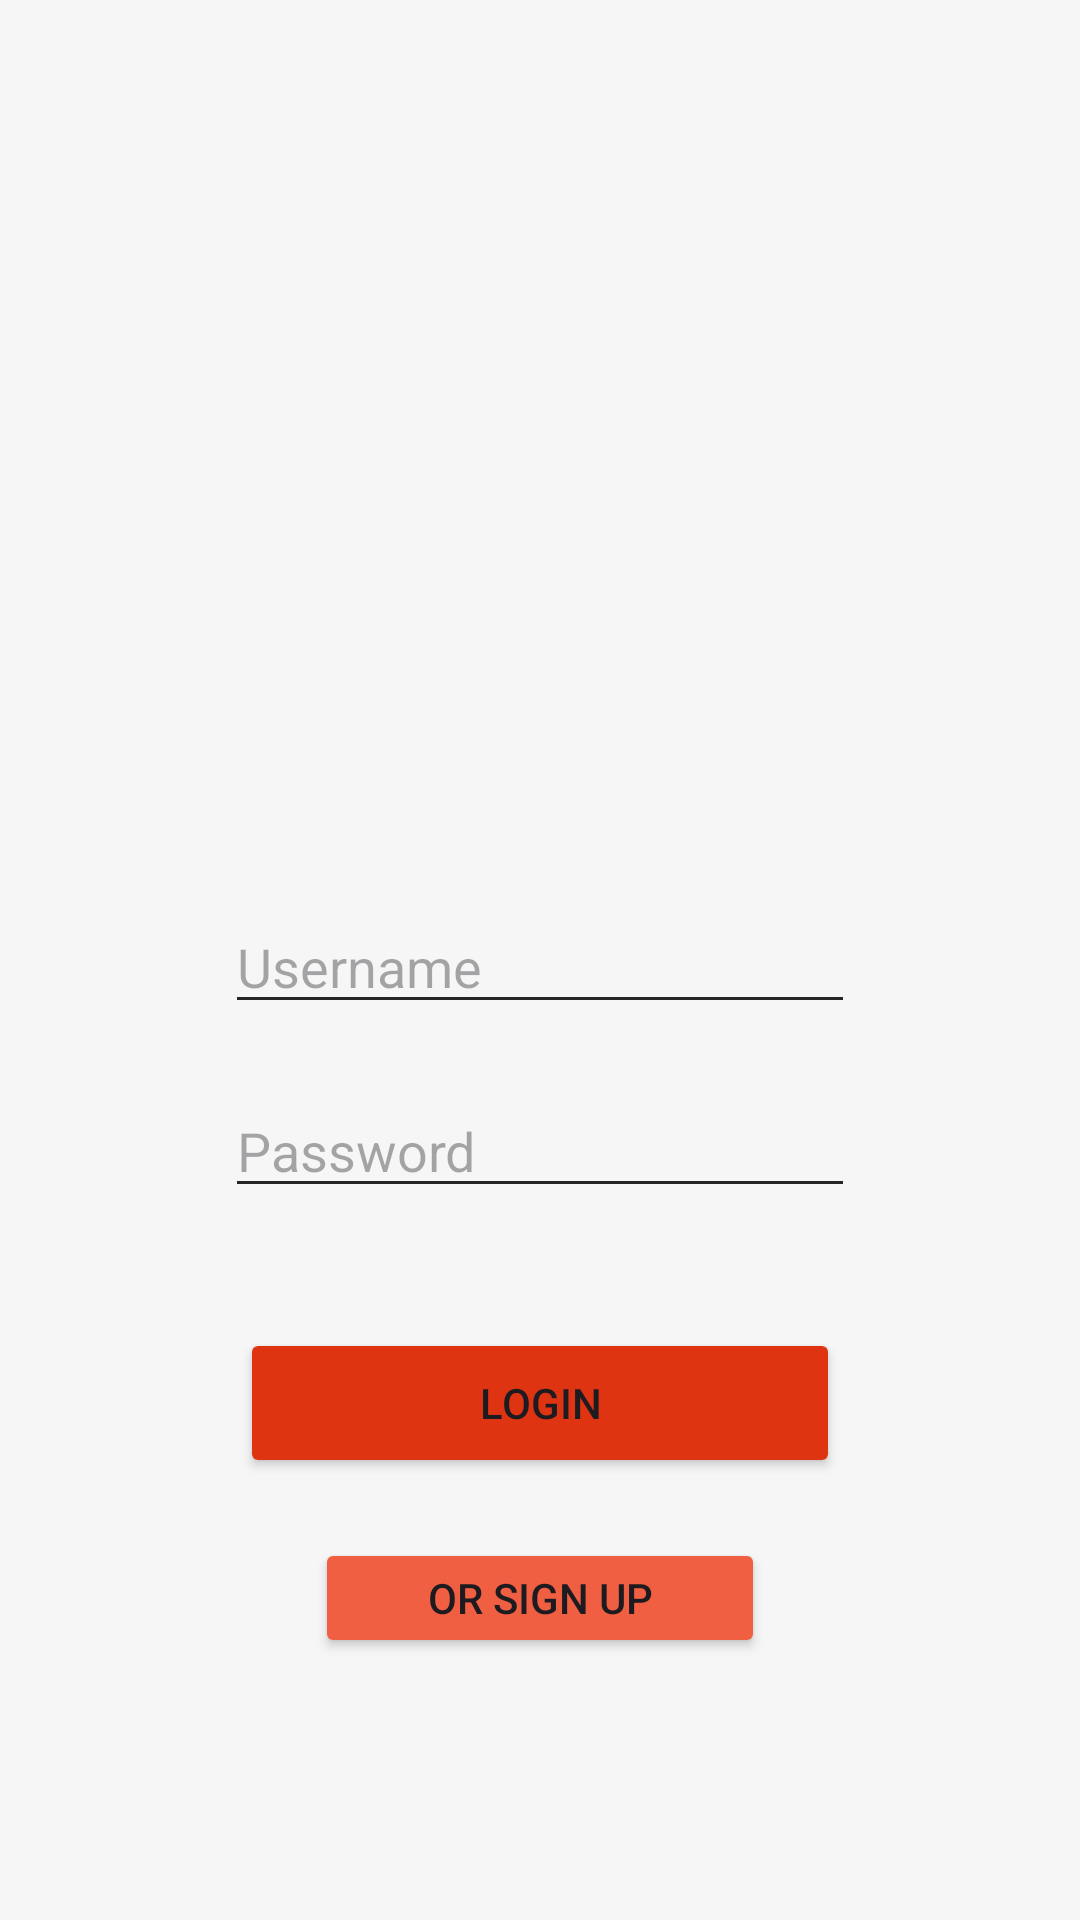

Layout XML and referenced resources for this Android screen:
<!-- AndroidManifest.xml: application theme Theme.SpotifyDataApp -->
<!-- res/layout/login_page.xml -->
<?xml version="1.0" encoding="utf-8"?>
<androidx.constraintlayout.widget.ConstraintLayout xmlns:android="http://schemas.android.com/apk/res/android"
    xmlns:app="http://schemas.android.com/apk/res-auto"
    xmlns:tools="http://schemas.android.com/tools"
    android:layout_width="match_parent"
    android:layout_height="match_parent"
    android:background="#A2C8C5"
    android:backgroundTint="#F6F6F6"
    tools:context=".MainActivity">

    <EditText
        android:id="@+id/login_username"
        android:layout_width="wrap_content"
        android:layout_height="wrap_content"
        android:layout_marginTop="300dp"
        android:ems="10"
        android:hint="Username"
        android:inputType="text"
        app:backgroundTint="#262626"
        app:layout_constraintEnd_toEndOf="parent"
        app:layout_constraintStart_toStartOf="parent"
        app:layout_constraintTop_toTopOf="parent" />

    <EditText
        android:id="@+id/login_password"
        android:layout_width="wrap_content"
        android:layout_height="wrap_content"
        android:layout_marginTop="20dp"
        android:ems="10"
        android:hint="Password"
        android:inputType="textPassword"
        app:backgroundTint="#262626"
        app:layout_constraintEnd_toEndOf="parent"
        app:layout_constraintStart_toStartOf="parent"
        app:layout_constraintTop_toBottomOf="@+id/login_username" />

    <Button
        android:id="@+id/login_button"
        android:layout_width="200dp"
        android:layout_height="50dp"
        android:layout_marginTop="40dp"
        android:text="LOGIN"
        app:backgroundTint="#DE3412"
        app:layout_constraintEnd_toEndOf="parent"
        app:layout_constraintStart_toStartOf="parent"
        app:layout_constraintTop_toBottomOf="@+id/login_password"
        app:layout_constraintVertical_bias="0.454" />

    <Button
        android:id="@+id/switch_to_signup_button"
        android:layout_width="150dp"
        android:layout_height="40dp"
        android:layout_marginTop="20dp"
        android:text="or SIGN UP"
        app:backgroundTint="#F05F42"
        app:layout_constraintEnd_toEndOf="parent"
        app:layout_constraintStart_toStartOf="parent"
        app:layout_constraintTop_toBottomOf="@+id/login_button" />

</androidx.constraintlayout.widget.ConstraintLayout>
<!-- resources referenced by this layout -->
<resources>
  <style name="Theme.SpotifyDataApp" parent="Base.Theme.SpotifyDataApp" />
  <style name="Base.Theme.SpotifyDataApp" parent="Theme.Material3.DayNight.NoActionBar">
          
          
      </style>
</resources>
